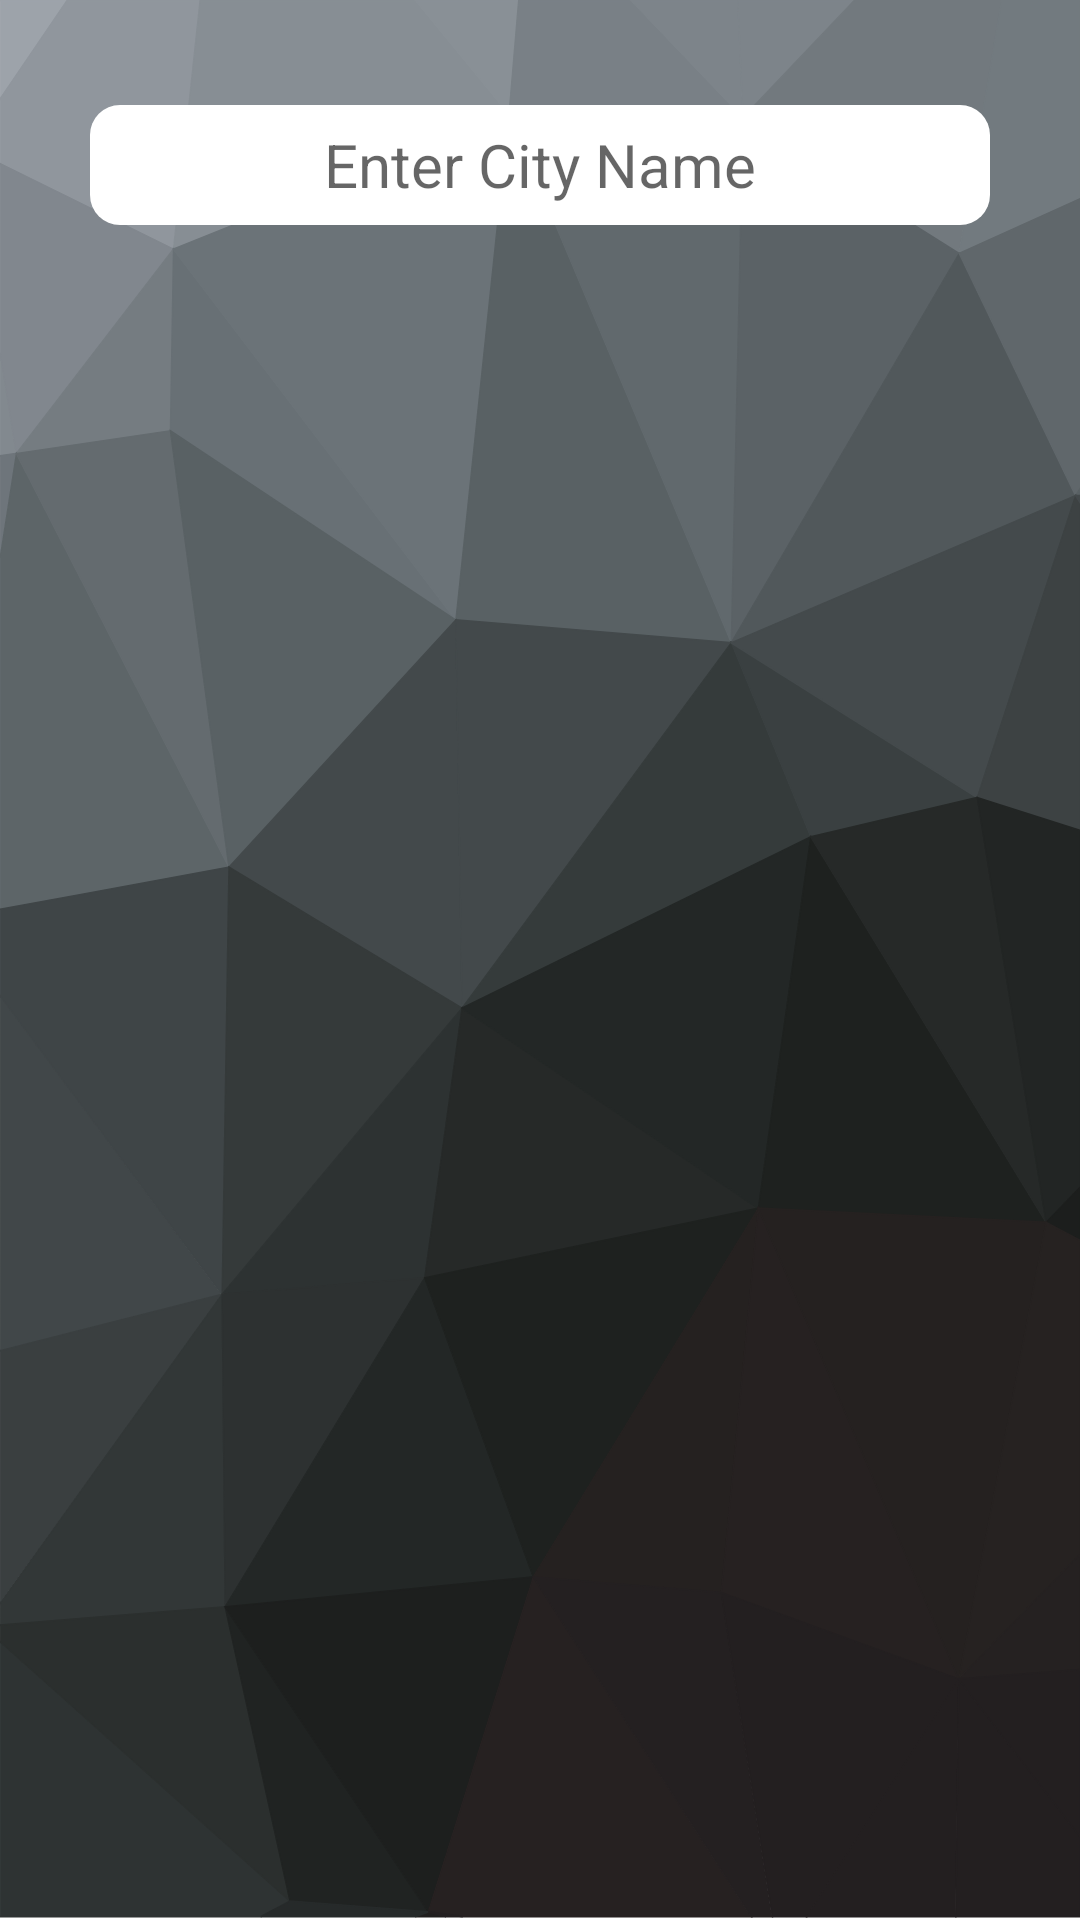

Produce the Android XML layout that renders to this screen, including the resource entries it uses.
<!-- AndroidManifest.xml: application theme Theme.WeatherApp -->
<!-- res/layout/activity_city.xml -->
<?xml version="1.0" encoding="utf-8"?>
<RelativeLayout xmlns:android="http://schemas.android.com/apk/res/android"
    xmlns:tools="http://schemas.android.com/tools"
    android:layout_width="match_parent"
    android:layout_height="match_parent"
    android:background="@drawable/background"
    tools:context=".city">



    <EditText
        android:layout_width="match_parent"
        android:layout_height="40dp"
        android:layout_centerHorizontal="true"
        android:hint="@string/enter_city_name"
        android:layout_marginLeft="30dp"
        android:layout_marginTop="35dp"
        android:textSize="20sp"
        android:background="@drawable/edittextdesign"
        android:textColor="@color/black"
        android:imeOptions="actionGo"
        android:id="@+id/searchCity"
        android:inputType="textAutoCorrect"
        android:gravity="center_vertical|center_horizontal"
        android:layout_marginRight="30dp"
        >

    </EditText>

    <ImageView
        android:id="@+id/backButton"
        android:layout_width="80dp"
        android:layout_height="80dp"
        android:layout_alignParentStart="true"
        android:layout_alignParentBottom="true"
        android:layout_marginStart="25dp"
        android:layout_marginBottom="50dp"
        android:src="@drawable/left">

    </ImageView>


</RelativeLayout>
<!-- resources referenced by this layout -->
<resources>
  <!-- drawable background: vector/xml drawable (drawable, 31645 chars, omitted) -->
  <!-- drawable edittextdesign (drawable-v24) -->
  <?xml version="1.0" encoding="utf-8"?>
  <shape xmlns:android="http://schemas.android.com/apk/res/android"
      android:shape="rectangle">
      <corners android:radius="10dp">
      </corners>
      <solid android:color="#ffffff">
      </solid>
  </shape>
  <string name="enter_city_name">Enter City Name</string>
  <style name="Theme.WeatherApp" parent="Theme.MaterialComponents.DayNight.DarkActionBar">
          <item name="windowActionBar">false</item>
          <item name="windowNoTitle">true</item>
      </style>
  <!-- not gathered from this repository: default colours our renderer supplied (Android Studio template values) -->
  <color name="black">#FF000000</color>
</resources>
